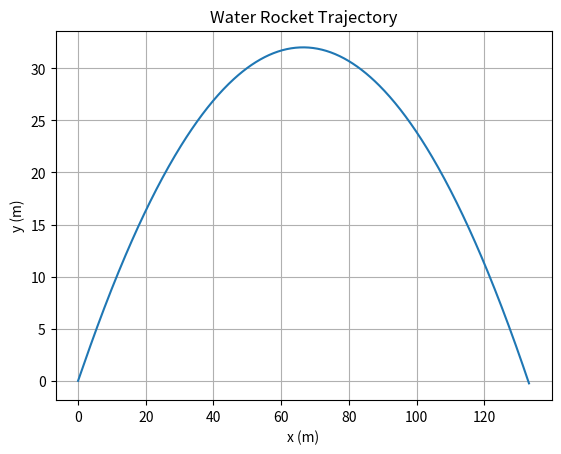

Write Python code to recreate this figure.
import math

# Simple 2D water rocket trajectory simulator
# Units: SI (m, s, kg, Pa)

def simulate(
    total_time=10.0,
    dt=0.01,
    bottle_volume=2e-3,     # m^3 (2L)
    water_mass=1.0,         # kg initial water mass
    bottle_mass=0.2,        # kg empty bottle mass
    air_pressure=5e5,       # Pa (absolute pressure inside bottle)
    nozzle_diameter=0.022,  # m
    angle_deg=45,
):
    g = 9.81
    rho_w = 1000.0
    gamma = 1.4
    Cd = 0.8
    P_atm = 1e5

    angle = math.radians(angle_deg)
    A_nozzle = math.pi * (nozzle_diameter / 2) ** 2

    # initial air volume
    V_air = bottle_volume - water_mass / rho_w
    if V_air <= 0:
        raise ValueError("Not enough volume for water")
    # pressure-volume constant (assuming adiabatic expansion)
    PV_const = air_pressure * (V_air ** gamma)

    mass = bottle_mass + water_mass
    x = y = 0.0
    vx = vy = 0.0

    t = 0.0
    data = []
    while t < total_time and y >= 0:
        if water_mass > 0:
            P = PV_const / (V_air ** gamma)
            if P <= P_atm:
                thrust = 0.0
                m_dot = 0.0
            else:
                v_e = math.sqrt(2 * (P - P_atm) / rho_w)
                m_dot = Cd * A_nozzle * rho_w * v_e
                thrust = m_dot * v_e
                dm = m_dot * dt
                if dm > water_mass:
                    dm = water_mass
                water_mass -= dm
                mass -= dm
                V_air = bottle_volume - water_mass / rho_w
        else:
            thrust = 0.0
            m_dot = 0.0

        ax = (thrust * math.cos(angle)) / mass
        ay = (thrust * math.sin(angle)) / mass - g

        vx += ax * dt
        vy += ay * dt
        x += vx * dt
        y += vy * dt

        data.append((t, x, y, vx, vy, mass))

        t += dt
        if y < 0:
            break
    return data


def main():
    data = simulate()
    try:
        import matplotlib.pyplot as plt
    except ImportError:
        print("matplotlib not installed; printing final state only")
        print("Final position: x={:.2f} m, y={:.2f} m".format(data[-1][1], data[-1][2]))
        return

    xs = [d[1] for d in data]
    ys = [d[2] for d in data]
    plt.plot(xs, ys)
    plt.xlabel('x (m)')
    plt.ylabel('y (m)')
    plt.title('Water Rocket Trajectory')
    plt.grid(True)
    plt.show()

if __name__ == "__main__":
    main()
